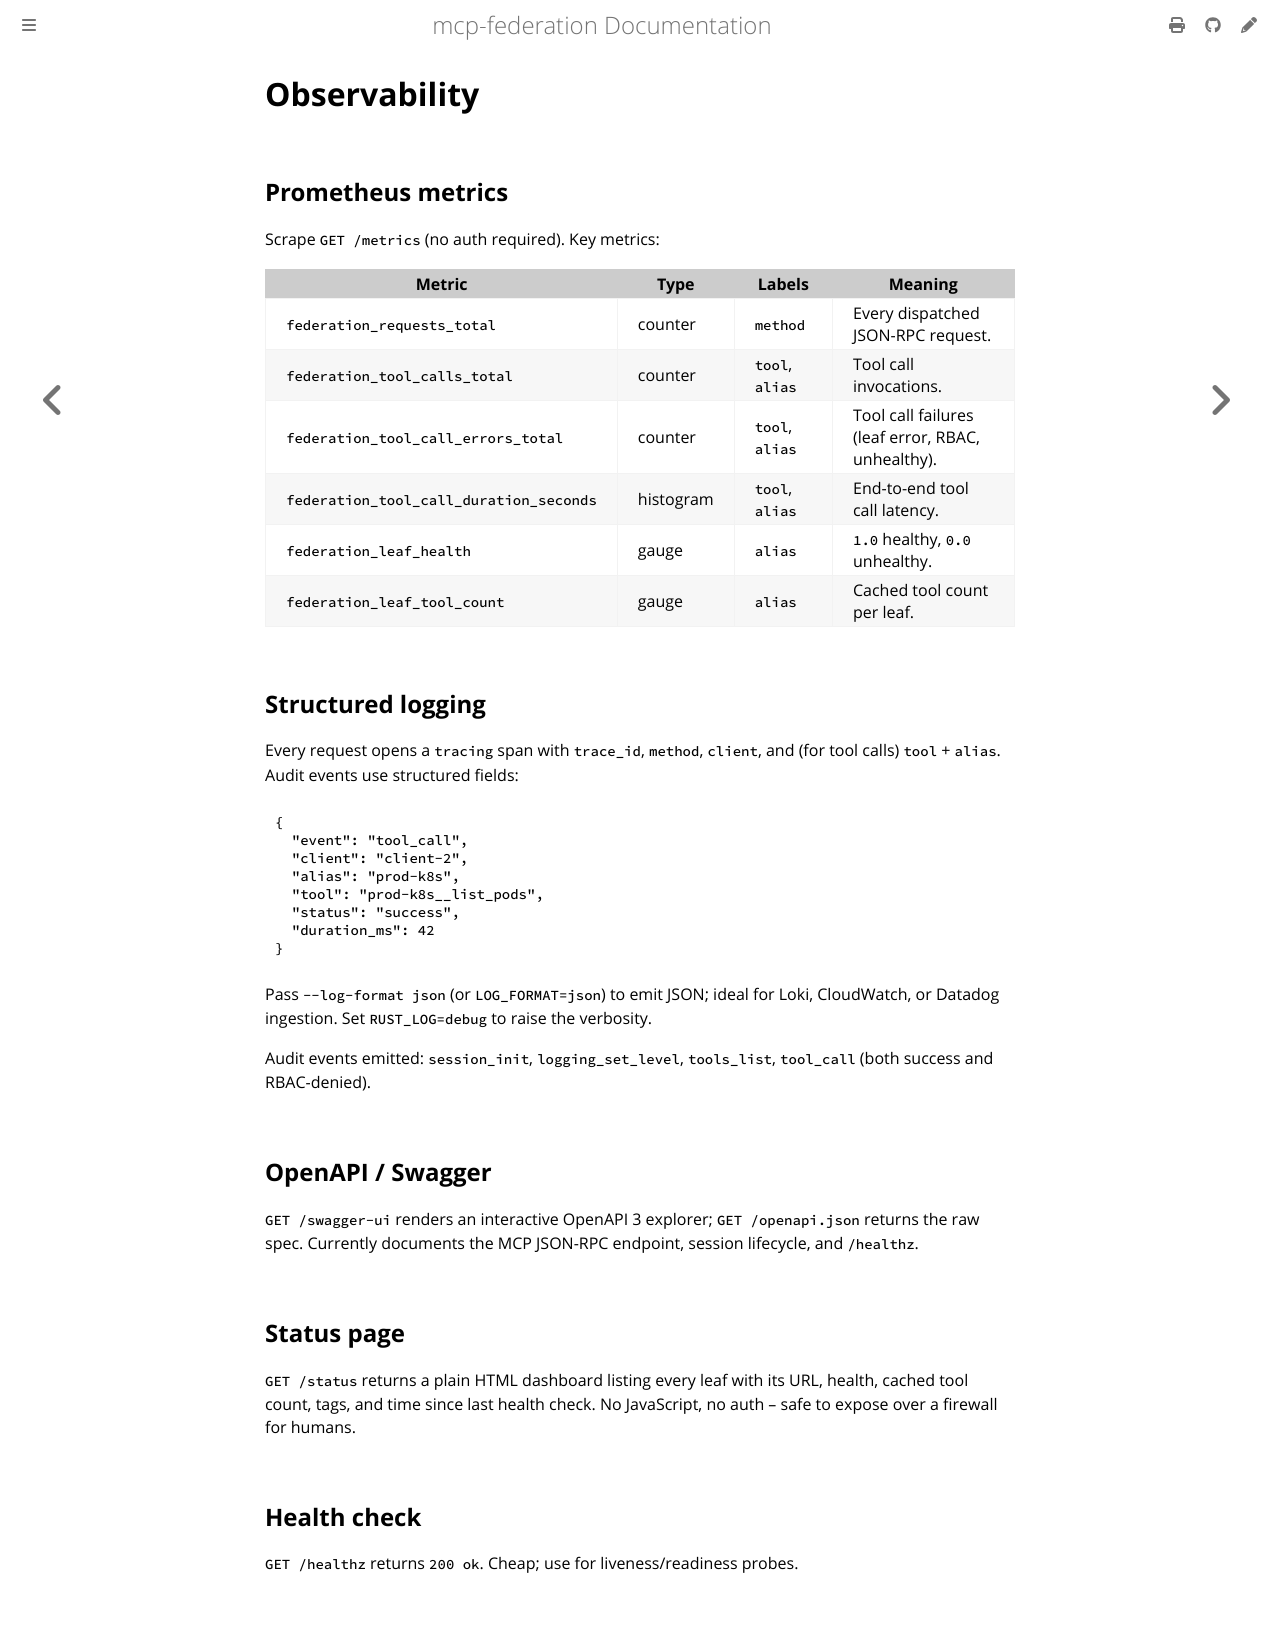

repository: alexconrey/mcp-federation · page: latest/features/observability.html · generator: mdbook

# Observability

## Prometheus metrics

Scrape `GET /metrics` (no auth required). Key metrics:

| Metric                                       | Type      | Labels             | Meaning                                              |
|----------------------------------------------|-----------|--------------------|------------------------------------------------------|
| `federation_requests_total`                  | counter   | `method`           | Every dispatched JSON-RPC request.                   |
| `federation_tool_calls_total`                | counter   | `tool`, `alias`    | Tool call invocations.                               |
| `federation_tool_call_errors_total`          | counter   | `tool`, `alias`    | Tool call failures (leaf error, RBAC, unhealthy).    |
| `federation_tool_call_duration_seconds`      | histogram | `tool`, `alias`    | End-to-end tool call latency.                        |
| `federation_leaf_health`                     | gauge     | `alias`            | `1.0` healthy, `0.0` unhealthy.                      |
| `federation_leaf_tool_count`                 | gauge     | `alias`            | Cached tool count per leaf.                          |

## Structured logging

Every request opens a `tracing` span with `trace_id`, `method`, `client`, and
(for tool calls) `tool` + `alias`. Audit events use structured fields:

```json
{
  "event": "tool_call",
  "client": "client-2",
  "alias": "prod-k8s",
  "tool": "prod-k8s__list_pods",
  "status": "success",
  "duration_ms": 42
}
```

Pass `--log-format json` (or `LOG_FORMAT=json`) to emit JSON; ideal for
Loki, CloudWatch, or Datadog ingestion. Set `RUST_LOG=debug` to raise the
verbosity.

Audit events emitted: `session_init`, `logging_set_level`, `tools_list`,
`tool_call` (both success and RBAC-denied).

## OpenAPI / Swagger

`GET /swagger-ui` renders an interactive OpenAPI 3 explorer;
`GET /openapi.json` returns the raw spec. Currently documents the MCP
JSON-RPC endpoint, session lifecycle, and `/healthz`.

## Status page

`GET /status` returns a plain HTML dashboard listing every leaf with its
URL, health, cached tool count, tags, and time since last health check. No
JavaScript, no auth -- safe to expose over a firewall for humans.

## Health check

`GET /healthz` returns `200 ok`. Cheap; use for liveness/readiness probes.
